Photos from the image-classification dataset "dataset" in the GitHub repository dilipraj-dev/AI_Based_Smart_Parking_Occupancy_Detection. Its 2 classes are: occupied, vacant.

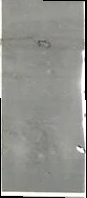
Label: vacant

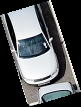
Label: occupied

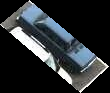
Label: occupied

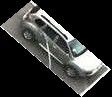
Label: occupied

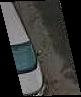
Label: occupied

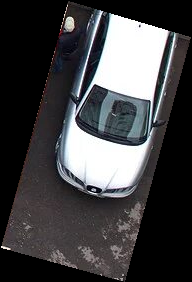
Label: occupied
